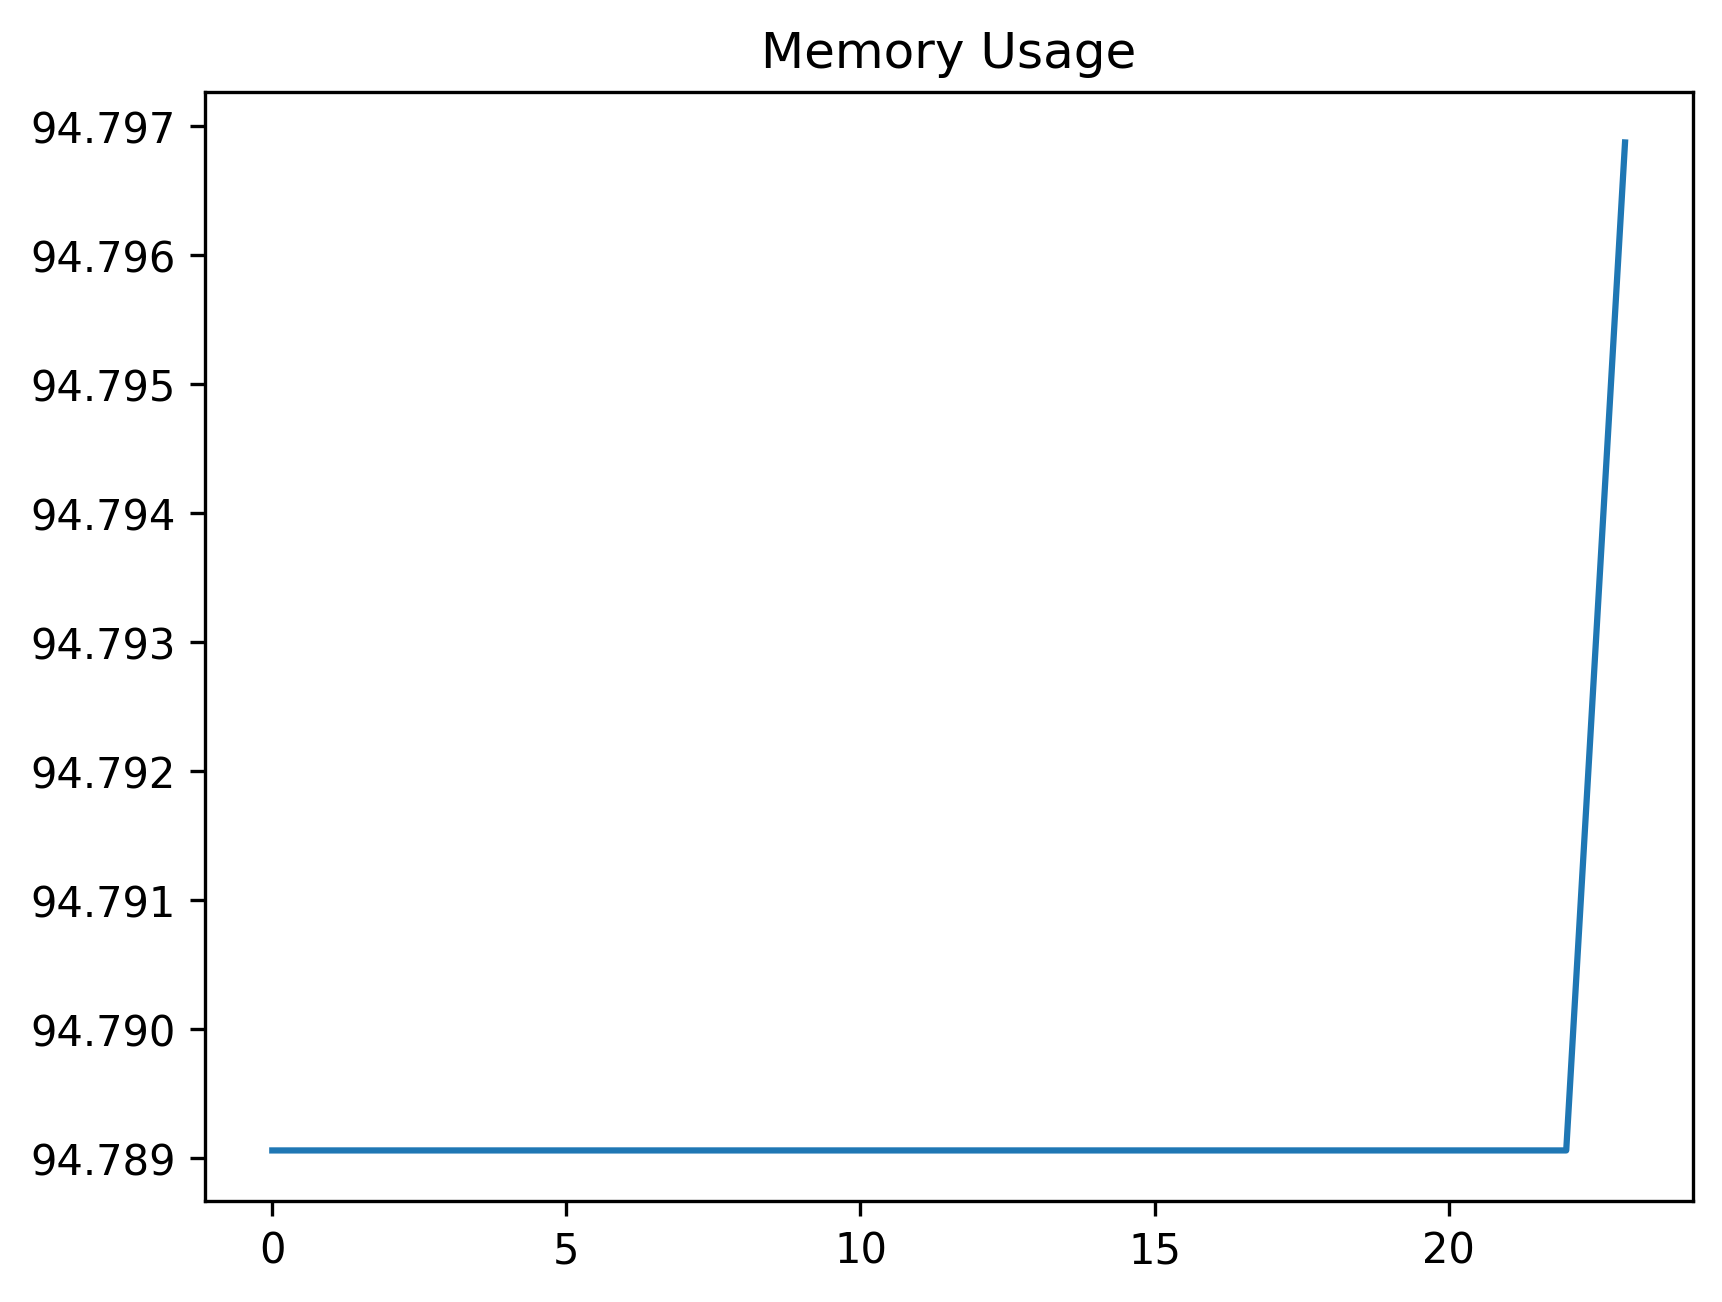

Source data for this figure (header and first rows):
date_time, name, memory
2024-02-07 07:56:46.852630, start, 94.79
2024-02-07 07:56:47.799358, wait_for_dashboard_to_be_ready, 94.79
2024-02-07 07:56:47.884322, click_create, 94.79
2024-02-07 07:56:48.519923, wait_for_dialog, 94.79
2024-02-07 07:56:49.044490, fill_code, 94.79
2024-02-07 07:56:49.579557, fill_description, 94.79
2024-02-07 07:56:50.128650, fill_permission, 94.79
2024-02-07 07:56:50.214595, uncheck_permission, 94.79
2024-02-07 07:56:50.294821, click_query, 94.79
2024-02-07 07:56:50.957566, fill_query, 94.79
2024-02-07 07:56:51.044756, click_parameters, 94.79
2024-02-07 07:56:51.124541, click_add_parameter, 94.79
2024-02-07 07:56:51.786094, wait_create_first, 94.79
2024-02-07 07:56:52.295002, fill_first, 94.79
2024-02-07 07:56:52.374676, click_accept, 94.79
2024-02-07 07:56:52.654883, wait_for_dialog_after_first, 94.79
2024-02-07 07:56:52.724479, click_add_again, 94.79
2024-02-07 07:56:52.999670, wait_create_second, 94.79
2024-02-07 07:56:53.551810, fill_second, 94.79
2024-02-07 07:56:53.617357, click_accept_second, 94.79
2024-02-07 07:56:53.780613, wait_for_dialog_after_second, 94.79
2024-02-07 07:56:53.858776, click_save, 94.79
2024-02-07 07:56:53.904767, wait_for_dashboard_again, 94.79
2024-02-07 07:57:27.109328, filter_record, 94.8
